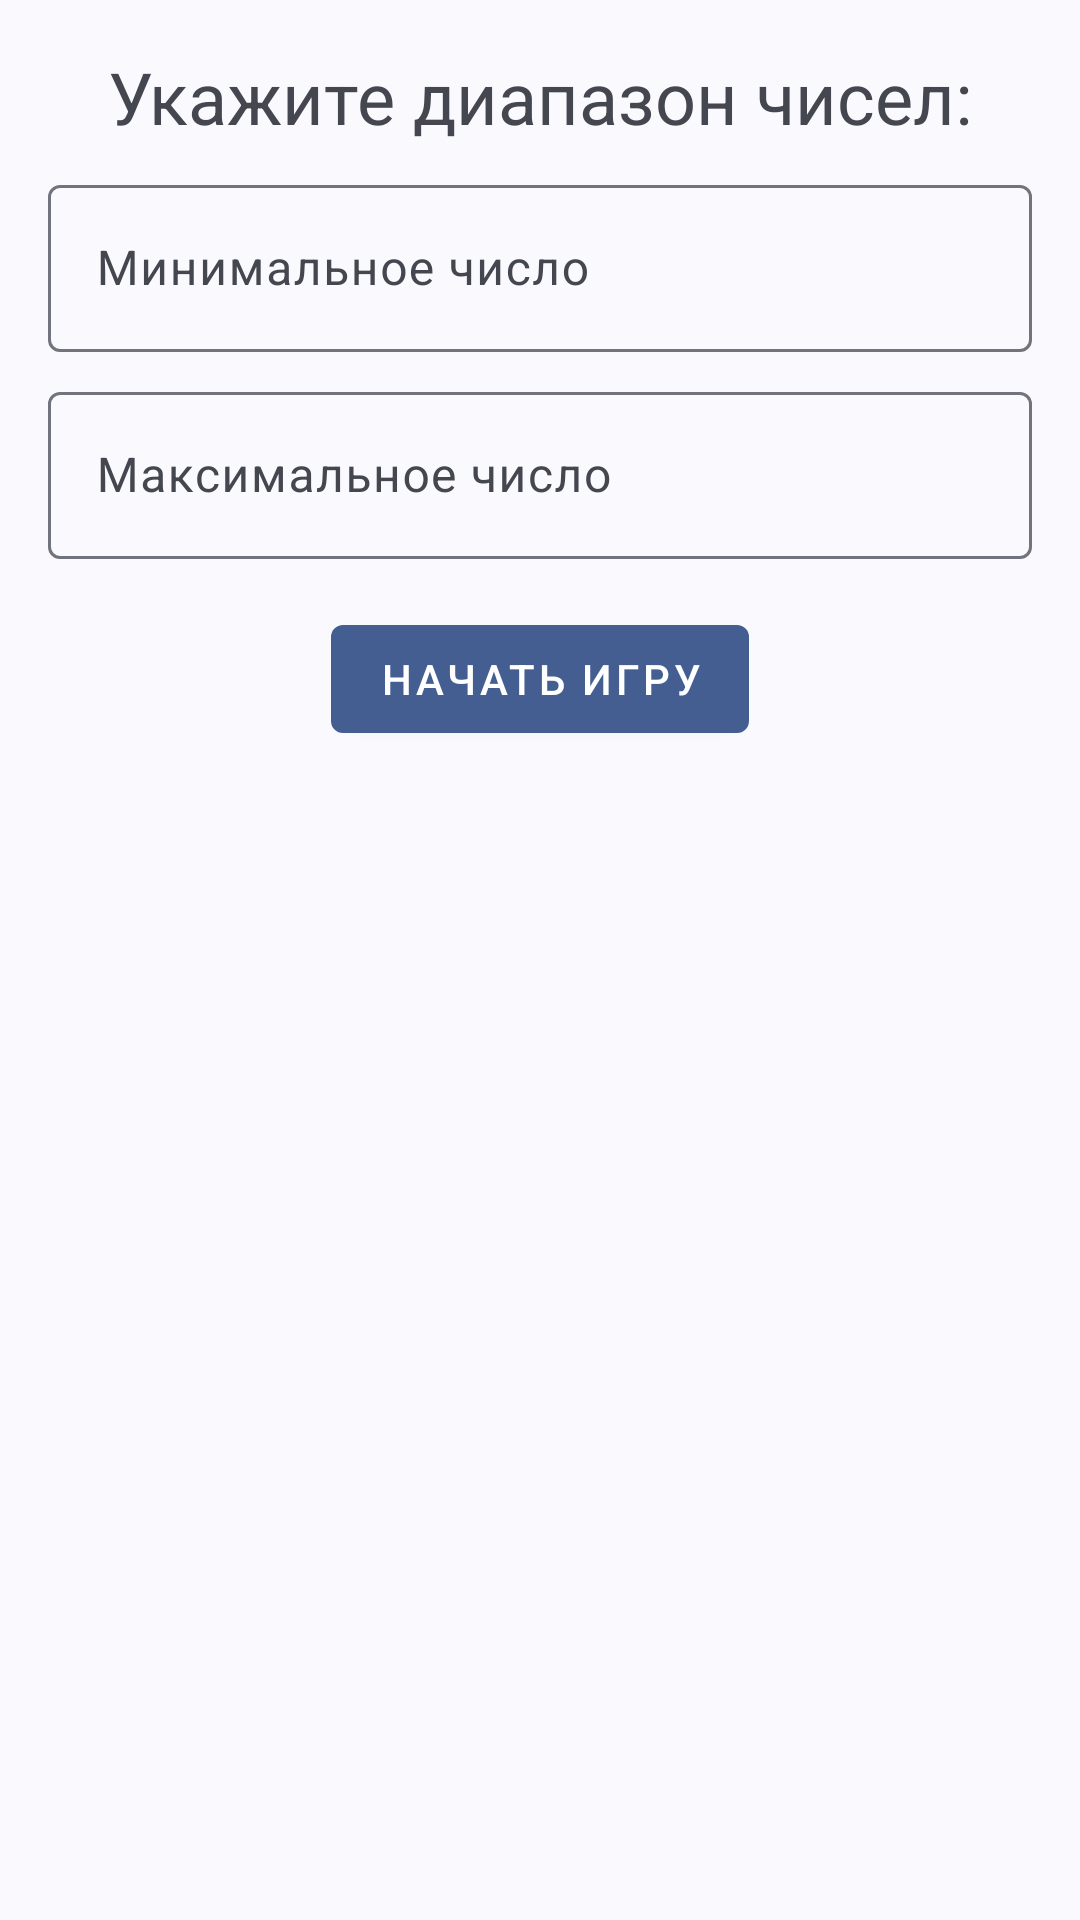

Produce the Android XML layout that renders to this screen, including the resource entries it uses.
<!-- AndroidManifest.xml: application theme Theme.GuessNumber -->
<!-- res/layout/activity_main.xml -->
<?xml version="1.0" encoding="utf-8"?>
<androidx.constraintlayout.widget.ConstraintLayout xmlns:android="http://schemas.android.com/apk/res/android"
    xmlns:app="http://schemas.android.com/apk/res-auto"
    xmlns:tools="http://schemas.android.com/tools"
    android:layout_width="match_parent"
    android:layout_height="match_parent"
    android:background="?android:colorBackground"
    android:paddingLeft="16dp"
    android:paddingTop="16dp"
    android:paddingRight="16dp"
    android:paddingBottom="16dp">

    <TextView
        android:id="@+id/instructionTextView"
        android:layout_width="wrap_content"
        android:layout_height="wrap_content"
        android:layout_centerHorizontal="true"
        android:layout_marginBottom="16dp"
        android:text="@string/specify_range"
        android:textSize="24sp"
        app:layout_constraintBottom_toTopOf="@+id/minRangeInputLayout"
        app:layout_constraintEnd_toEndOf="parent"
        app:layout_constraintStart_toStartOf="parent"
        app:layout_constraintTop_toTopOf="parent" />

    <com.google.android.material.textfield.TextInputLayout
        android:id="@+id/minRangeInputLayout"
        android:layout_width="0dp"
        android:layout_height="wrap_content"
        android:layout_marginTop="8dp"
        app:layout_constraintEnd_toEndOf="parent"
        app:layout_constraintStart_toStartOf="parent"
        app:layout_constraintTop_toBottomOf="@+id/instructionTextView">

        <com.google.android.material.textfield.TextInputEditText
            android:id="@+id/minRangeEditText"
            android:layout_width="match_parent"
            android:layout_height="wrap_content"
            android:hint="@string/min_num"
            android:inputType="number" />
    </com.google.android.material.textfield.TextInputLayout>

    <com.google.android.material.textfield.TextInputLayout
        android:id="@+id/maxRangeInputLayout"
        android:layout_width="0dp"
        android:layout_height="wrap_content"
        android:layout_marginTop="8dp"
        app:layout_constraintEnd_toEndOf="parent"
        app:layout_constraintStart_toStartOf="parent"
        app:layout_constraintTop_toBottomOf="@+id/minRangeInputLayout">

        <com.google.android.material.textfield.TextInputEditText
            android:id="@+id/maxRangeEditText"
            android:layout_width="match_parent"
            android:layout_height="wrap_content"
            android:hint="@string/max_num"
            android:inputType="number" />
    </com.google.android.material.textfield.TextInputLayout>

    <com.google.android.material.button.MaterialButton
        android:id="@+id/startGameButton"
        style="@style/Widget.MaterialComponents.Button"
        android:layout_width="wrap_content"
        android:layout_height="wrap_content"
        android:layout_marginTop="16dp"
        android:text="@string/start_game"
        app:layout_constraintEnd_toEndOf="parent"
        app:layout_constraintStart_toStartOf="parent"
        app:layout_constraintTop_toBottomOf="@+id/maxRangeInputLayout" />

</androidx.constraintlayout.widget.ConstraintLayout>
<!-- resources referenced by this layout -->
<resources>
  <string name="max_num">Максимальное число</string>
  <string name="min_num">Минимальное число</string>
  <string name="specify_range">Укажите диапазон чисел:</string>
  <string name="start_game">Начать игру</string>
  <style name="Theme.GuessNumber" parent="Base.Theme.GuessNumber" />
  <style name="Base.Theme.GuessNumber" parent="Theme.Material3.DynamicColors.DayNight">
          
          
      </style>
</resources>
